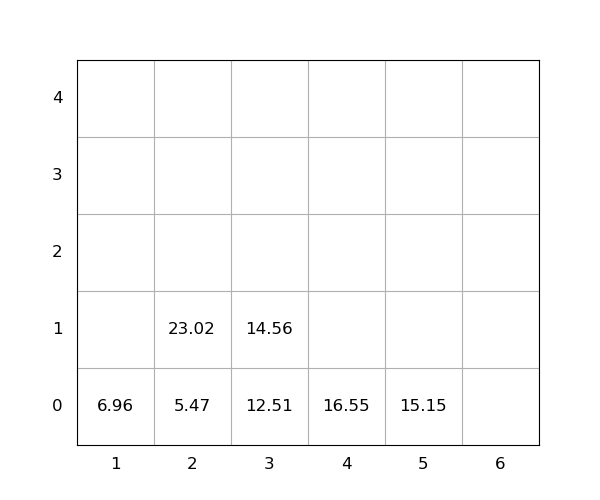

The table this chart was drawn from, first rows:
idx, loc_x, loc_y, loc_z, weight, seq, emerg, reloc, size(ft)
1, 5, 0, 0, 15.15, 0, 0, 0, 20
2, 2, 0, 0, 5.47, 0, 0, 0, 20
3, 2, 0, 1, 23.02, 1, 0, 0, 20
4, 3, 0, 0, 12.51, 2, 0, 0, 20
5, 4, 0, 0, 16.55, 3, 0, 0, 20
6, 3, 0, 1, 14.56, 4, 0, 0, 20
7, 1, 0, 0, 6.96, 5, 0, 0, 20
